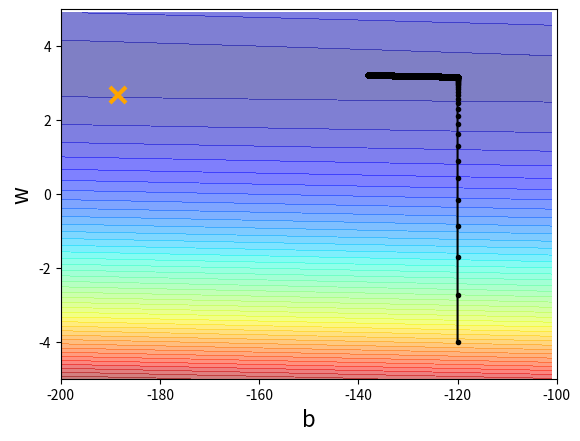

The matplotlib source for this figure:
import matplotlib.pyplot as plt
import numpy as np

# y_data = b + w * x_data
x_data = [ 338., 333., 328., 207., 226., 25., 179., 60., 208., 606.]
y_data = [ 640., 633., 619., 393., 428., 27., 193., 66., 226., 2591.]


x = np.arange(-200, -100, 1)
y = np.arange(-5, 5, 0.1)
z = np.zeros((len(x), len(y)))
X, Y = np.meshgrid(x, y)

for i in range(len(x)):
    for j in range(len(y)):
        b = x[i] # bias
        w = y[j] # weight
        z[j][i] = 0
        for n in range(len(x_data)):
            z[j][i] = z[j][i] + (y_data[n] - (b + w*x_data[n]))**2
        z[j][i] = z[j][i]/len(x_data)



# y_data = b + w * x_data
b = -120 # initial b
w = -4 # initial w
lr =0.0000001 # learning rate
iteration = 100000

# store initial values for plotting.
b_history = [b]
w_history = [w]

# iteration
for i in range(iteration):
    b_grad = 0.0
    w_grad = 0.0
    for n in range(len(x_data)):
        b_grad = b_grad - 2.0*(y_data[n] - (b + w*x_data[n]))*1.0
        w_grad = w_grad - 2.0*(y_data[n] - (b + w*x_data[n]))*x_data[n]

    # update parameters.
    b = b - lr * b_grad
    w = w - lr * w_grad

    # store parameters for plotting
    b_history.append(b)
    w_history.append(w)

# plot the figure
plt.contourf(x, y, z, 50, alpha=0.5, cmap=plt.get_cmap('jet'))
plt.plot([-188.4], [2.67], 'x', ms=12, markeredgewidth=3, color='orange')
plt.plot(b_history, w_history, 'o-', ms=3, lw=1.5, color='black')
plt.xlim(-200, -100)
plt.ylim(-5, 5)
plt.xlabel('b', fontsize=16)
plt.ylabel('w', fontsize=16)
plt.show()


